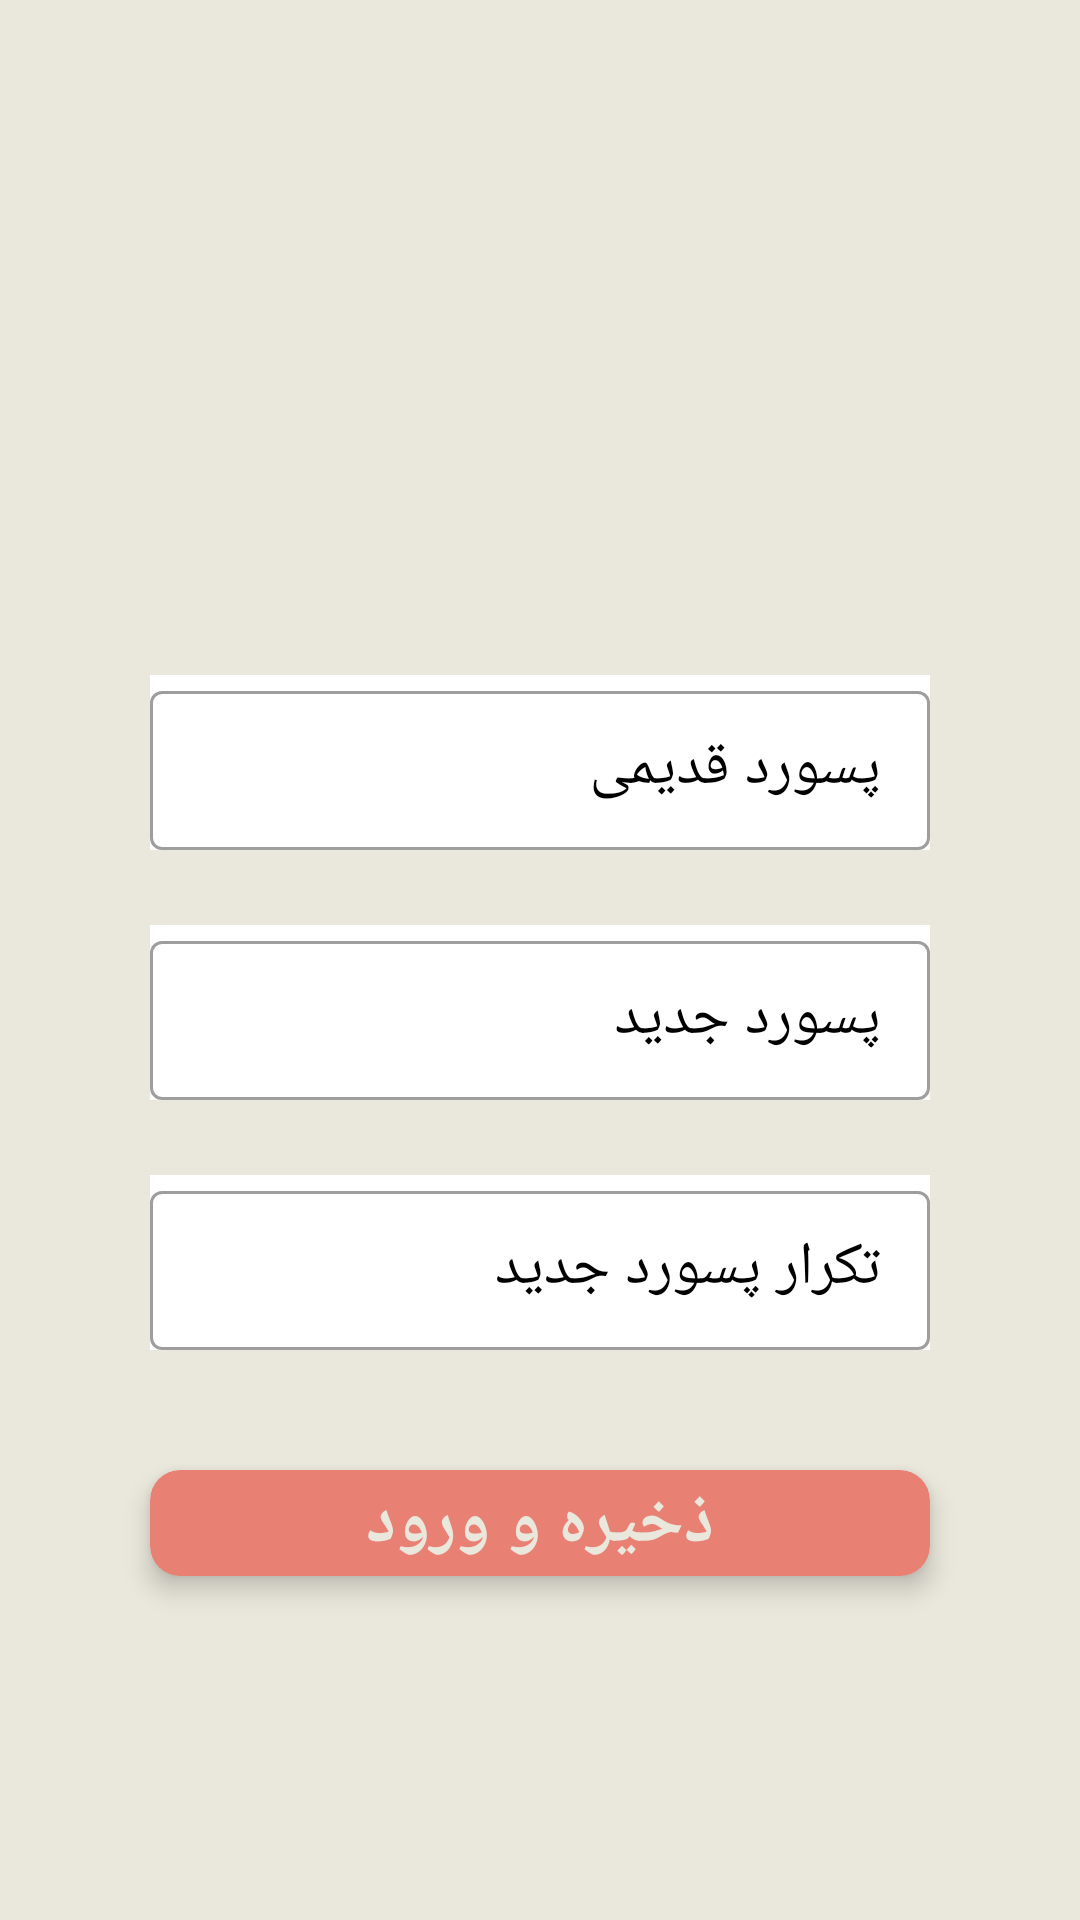

Layout XML and referenced resources for this Android screen:
<!-- AndroidManifest.xml: application theme Theme.PassMan -->
<!-- res/layout/fragment_register.xml -->
<?xml version="1.0" encoding="utf-8"?>
<LinearLayout
    xmlns:android="http://schemas.android.com/apk/res/android"
    xmlns:app="http://schemas.android.com/apk/res-auto"
    xmlns:tools="http://schemas.android.com/tools"
    android:id="@+id/container"
    android:layout_width="match_parent"
    android:layout_height="match_parent"
    android:orientation="vertical"
    tools:context=".ui.RegisterFragment"
    android:background="@color/dark_background">


    <com.google.android.material.textfield.TextInputLayout
        style="@style/Widget.MaterialComponents.TextInputLayout.OutlinedBox.Dense"
        android:layout_width="match_parent"
        android:layout_height="wrap_content"
        android:layout_marginTop="225dp"
        android:layout_marginHorizontal="@dimen/mar_et"
        android:hint="پسورد قدیمی"
        android:background="@color/white"
        android:outlineAmbientShadowColor="@color/teal_700"
        android:textColorHint="@color/text_white"
        app:hintTextColor="@color/text_white">

        <com.google.android.material.textfield.TextInputEditText
            android:id="@+id/register_old_pass"
            android:layout_width="match_parent"
            android:layout_height="match_parent"
            android:imeOptions="actionNext"
            android:inputType="textPassword"
            android:textColor="@color/text_white"
            android:textSize="@dimen/size_et" />
    </com.google.android.material.textfield.TextInputLayout>

    <com.google.android.material.textfield.TextInputLayout
        style="@style/Widget.MaterialComponents.TextInputLayout.OutlinedBox.Dense"
        android:layout_width="match_parent"
        android:layout_height="wrap_content"
        android:layout_marginTop="25dp"
        android:hint="پسورد جدید"
        android:background="@color/white"
        android:layout_marginHorizontal="@dimen/mar_et"
        android:outlineAmbientShadowColor="@color/teal_700"
        android:textColorHint="@color/text_white"
        app:hintTextColor="@color/text_white">

        <com.google.android.material.textfield.TextInputEditText
            android:id="@+id/register_new_pass"
            android:layout_width="match_parent"
            android:layout_height="match_parent"
            android:imeOptions="actionNext"
            android:inputType="textPassword"
            android:textColor="@color/text_white"
            android:textSize="@dimen/size_et" />
    </com.google.android.material.textfield.TextInputLayout>

    <com.google.android.material.textfield.TextInputLayout
        style="@style/Widget.MaterialComponents.TextInputLayout.OutlinedBox.Dense"
        android:layout_width="match_parent"
        android:layout_height="wrap_content"
        android:layout_marginTop="25dp"
        android:hint="تکرار پسورد جدید"
        android:background="@color/white"
        android:layout_marginHorizontal="@dimen/mar_et"
        android:outlineAmbientShadowColor="@color/teal_700"
        android:textColorHint="@color/text_white"
        app:hintTextColor="@color/text_white">

        <com.google.android.material.textfield.TextInputEditText
            android:id="@+id/register_new_pass_repeat"
            android:layout_width="match_parent"
            android:layout_height="match_parent"
            android:imeOptions="actionDone"
            android:inputType="textPassword"
            android:textColor="@color/text_white"
            android:textSize="@dimen/size_et" />

    </com.google.android.material.textfield.TextInputLayout>

    <androidx.cardview.widget.CardView
        android:id="@+id/register_save"
        android:layout_width="match_parent"
        android:layout_height="wrap_content"
        android:textSize="27sp"
        android:text="دخیره"
        android:layout_marginHorizontal="@dimen/mar_et"
        android:layout_marginTop="40dp"
        app:cardBackgroundColor="@color/teal_700"
        android:layout_marginBottom="30dp"
        app:cardCornerRadius="10dp"
        app:cardElevation="5dp"
        >

    <TextView
        android:layout_width="wrap_content"
        android:layout_height="wrap_content"
        android:text="ذخیره و ورود"
        android:textSize="@dimen/save_bt_size"
        android:padding="2dp"
        android:textStyle="bold"
        android:layout_gravity="center"
        android:textColor="@color/dark_background"
        />
    </androidx.cardview.widget.CardView>
</LinearLayout>
<!-- resources referenced by this layout -->
<resources>
  <color name="dark_background">#eae7dc</color>
  <color name="teal_700">#E98074</color>
  <color name="text_white">#FF000000</color>
  <color name="white">#FFFFFFFF</color>
  <dimen name="mar_et">50dp</dimen>
  <dimen name="save_bt_size">23sp</dimen>
  <dimen name="size_et">20sp</dimen>
  <style name="Theme.PassMan" parent="Theme.MaterialComponents.DayNight.NoActionBar">
          
          <item name="colorPrimary">@color/dark_black</item>
          <item name="colorPrimaryVariant">@color/dark_black</item>
          <item name="colorOnPrimary">@color/white</item>
          
          <item name="colorSecondary">@color/teal_200</item>
          <item name="colorSecondaryVariant">@color/teal_700</item>
          <item name="colorOnSecondary">@color/dark_black</item>
          
          <item name="android:statusBarColor" tools:targetApi="l">?attr/colorPrimaryVariant</item>
          
          <item name="android:textColor">@color/text_white</item>
  
      </style>
  <color name="dark_black">#D8c3a5</color>
  <color name="teal_200">#E85A4F</color>
</resources>
